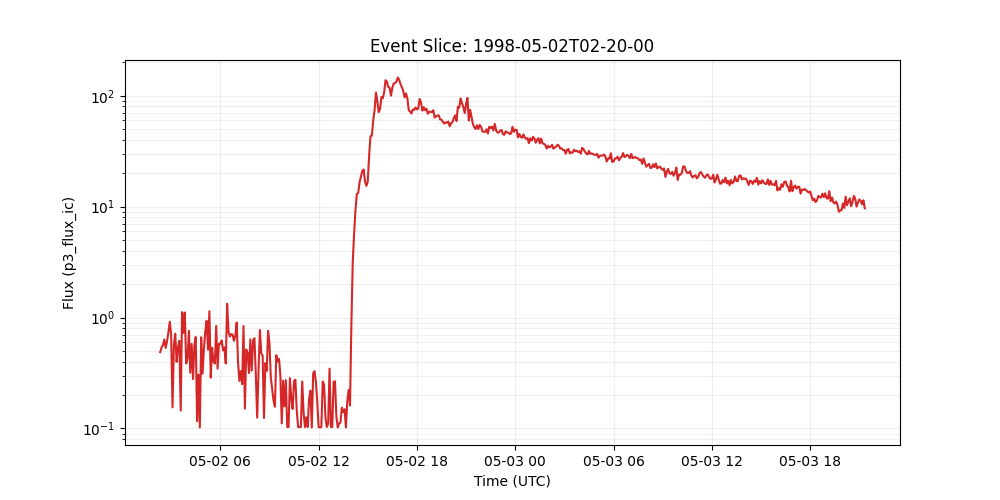

Source data for this figure (header and first rows):
time_tag, p3_flux_ic
1998-05-02 02:20:00, 0.488
1998-05-02 02:25:00, 0.538
1998-05-02 02:30:00, 0.566
1998-05-02 02:35:00, 0.635
1998-05-02 02:40:00, 0.532
1998-05-02 02:45:00, 0.612
1998-05-02 02:50:00, 0.738
1998-05-02 02:55:00, 0.916
1998-05-02 03:00:00, 0.7
1998-05-02 03:05:00, 0.155
1998-05-02 03:10:00, 0.566
1998-05-02 03:15:00, 0.714
1998-05-02 03:20:00, 0.398
1998-05-02 03:25:00, 0.54
1998-05-02 03:30:00, 0.617
1998-05-02 03:35:00, 0.145
1998-05-02 03:40:00, 1.12
1998-05-02 03:45:00, 0.728
1998-05-02 03:50:00, 1.11
1998-05-02 03:55:00, 0.385
1998-05-02 04:00:00, 0.429
1998-05-02 04:05:00, 0.759
1998-05-02 04:10:00, 0.318
1998-05-02 04:15:00, 0.578
1998-05-02 04:20:00, 0.279
1998-05-02 04:25:00, 0.555
1998-05-02 04:30:00, 0.668
1998-05-02 04:35:00, 0.116
1998-05-02 04:40:00, 0.306
1998-05-02 04:45:00, 0.102
1998-05-02 04:50:00, 0.664
1998-05-02 04:55:00, 0.312
1998-05-02 05:00:00, 0.524
1998-05-02 05:05:00, 0.746
1998-05-02 05:10:00, 0.935
1998-05-02 05:15:00, 0.513
1998-05-02 05:20:00, 1.14
1998-05-02 05:25:00, 0.287
1998-05-02 05:30:00, 0.535
1998-05-02 05:35:00, 0.403
1998-05-02 05:40:00, 0.384
1998-05-02 05:45:00, 0.841
1998-05-02 05:50:00, 0.346
1998-05-02 05:55:00, 0.581
1998-05-02 06:00:00, 0.579
1998-05-02 06:05:00, 0.622
1998-05-02 06:10:00, 0.506
1998-05-02 06:15:00, 0.538
1998-05-02 06:20:00, 0.385
1998-05-02 06:25:00, 1.33
1998-05-02 06:30:00, 0.75
1998-05-02 06:35:00, 0.673
1998-05-02 06:40:00, 0.71
1998-05-02 06:45:00, 0.7
1998-05-02 06:50:00, 0.619
1998-05-02 06:55:00, 0.685
1998-05-02 07:00:00, 0.902
1998-05-02 07:05:00, 0.392
1998-05-02 07:10:00, 0.268
1998-05-02 07:15:00, 0.328
... 457 more rows
